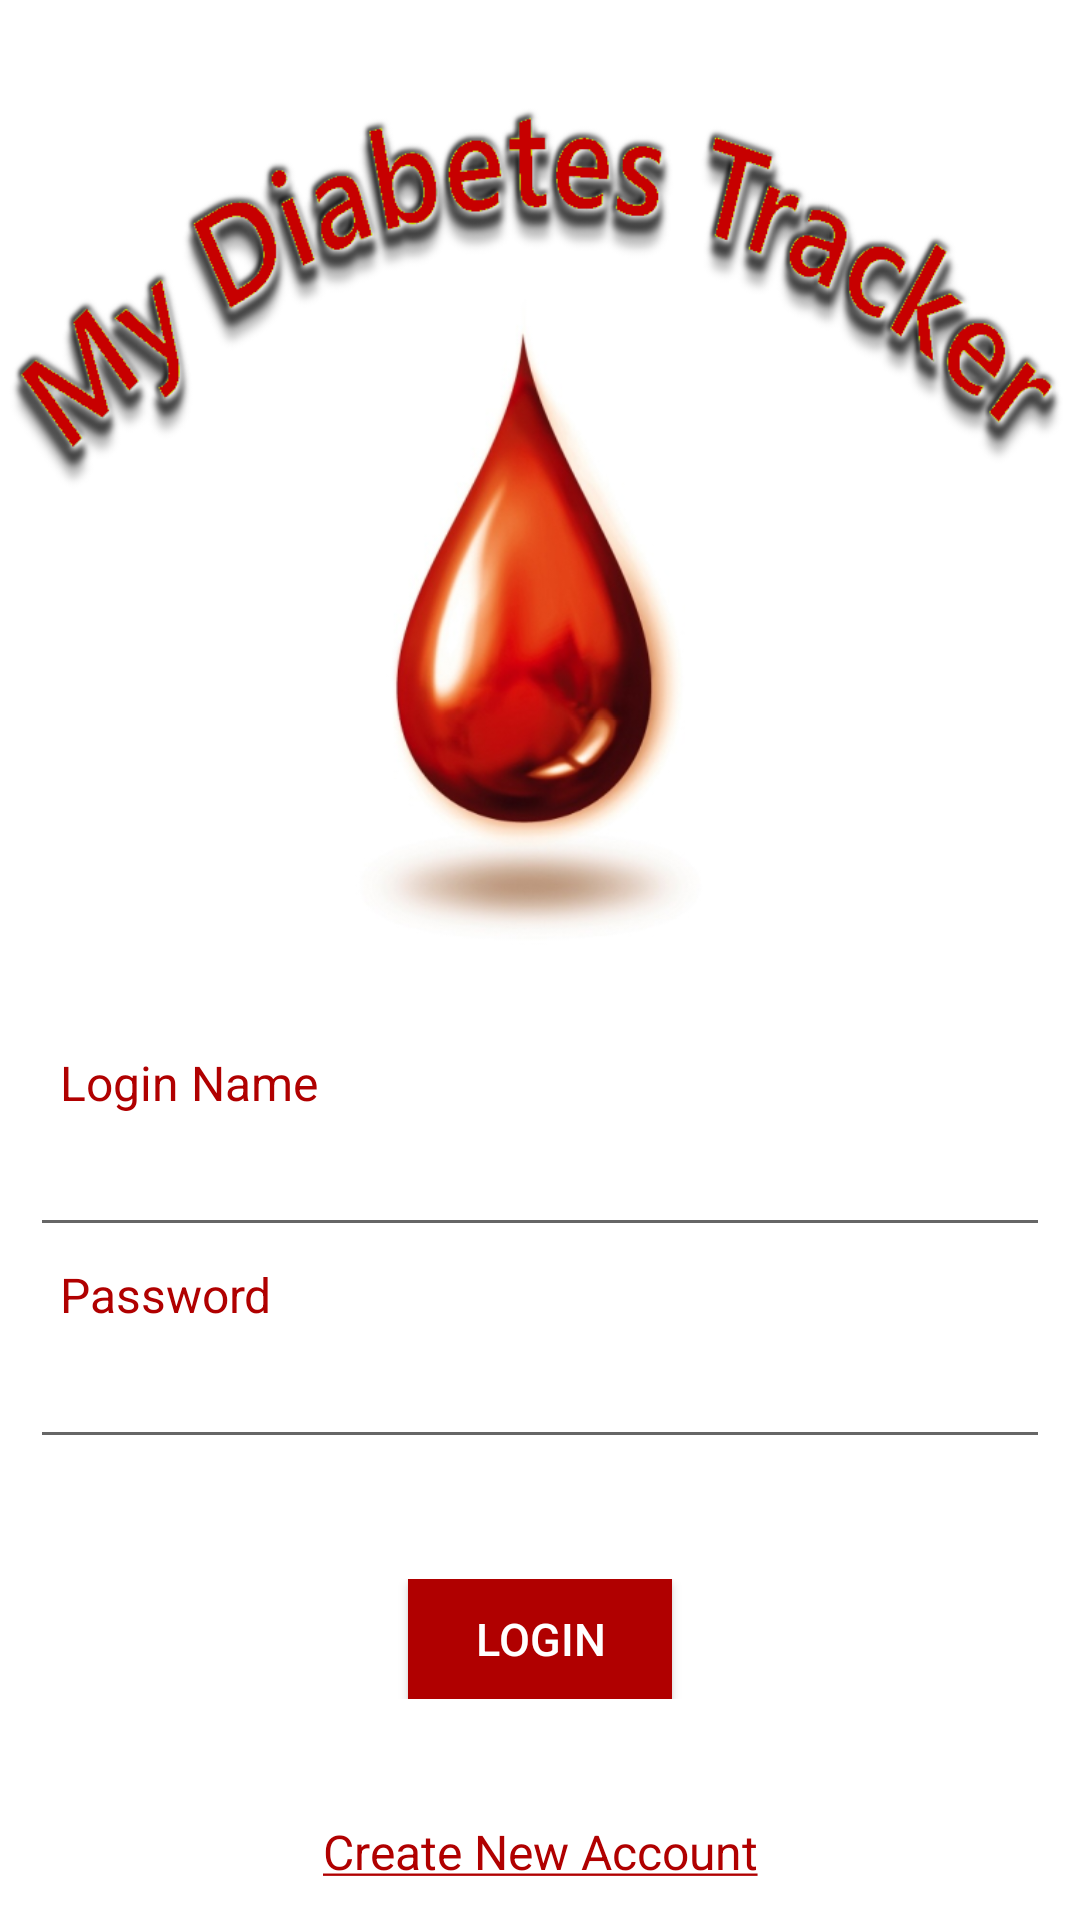

Layout XML and referenced resources for this Android screen:
<!-- AndroidManifest.xml: application theme AppTheme -->
<!-- res/layout/login_main.xml -->
<?xml version="1.0" encoding="utf-8"?>
<LinearLayout xmlns:android="http://schemas.android.com/apk/res/android"
xmlns:app="http://schemas.android.com/apk/res-auto"
    android:orientation="vertical" android:layout_width="match_parent"
    android:layout_height="match_parent"
    android:background="#FFFFFF">
    <LinearLayout
        android:layout_width="match_parent"
        android:layout_height="wrap_content"
        android:gravity="center"
        android:orientation="horizontal">
        <LinearLayout
            style="@style/LinearLayout">
            <ImageView
                android:id="@+id/imageView"
                android:layout_width="match_parent"
                android:layout_height="350dp"
                app:srcCompat="@drawable/app_logo_rev2" />
        </LinearLayout>
    </LinearLayout>
    <LinearLayout
        android:layout_width="match_parent"
        android:layout_height="wrap_content"
        android:gravity="center"
        android:orientation="horizontal">
        <LinearLayout
            style="@style/LinearLayout"
            android:layout_marginLeft="10dp"
            android:layout_marginRight="10dp"
            android:weightSum="1">
            <TextView
                style="@style/TextView"
                android:text="@string/user" />
        </LinearLayout>
    </LinearLayout>
    <LinearLayout
        android:layout_width="match_parent"
        android:layout_height="wrap_content"
        android:gravity="center"
        android:orientation="horizontal">
        <LinearLayout
            style="@style/LinearLayout"
            android:paddingLeft="10dp"
            android:paddingRight="10dp">
            <EditText
                android:id = "@+id/hint_user"
                style="@style/EditTextN"
                android:inputType="text" />
        </LinearLayout>
    </LinearLayout>
    <LinearLayout
        android:layout_width="match_parent"
        android:layout_height="wrap_content"
        android:gravity="center"
        android:orientation="horizontal">
        <LinearLayout
            style="@style/LinearLayout"
            android:weightSum="1"
            android:paddingTop="5dp"
            android:layout_marginLeft="10dp"
            android:layout_marginRight="10dp">
            <TextView
                style="@style/TextView"
                android:text="@string/password" />
        </LinearLayout>
    </LinearLayout>
    <LinearLayout
        android:layout_width="match_parent"
        android:layout_height="wrap_content"
        android:gravity="center"
        android:orientation="horizontal">
        <LinearLayout
            style="@style/LinearLayout"
            android:weightSum="1"
            android:paddingLeft="10dp"
            android:paddingRight="10dp">
            <EditText
                android:id ="@+id/hint_password"
                style="@style/EditTextN"
                android:ems="10"
                android:inputType="textPassword" />
        </LinearLayout>
    </LinearLayout>
    <LinearLayout
        android:layout_width="match_parent"
        android:layout_height="wrap_content"
        android:gravity="center"
        android:paddingTop="40dp"
        android:orientation="horizontal">
            <Button
                android:id="@+id/button_login"
                style="@style/Button"
                android:layout_centerHorizontal="true"
                android:layout_gravity="center"
                android:onClick="verifyLogin"
                android:text="@string/buttonlogin" />
    </LinearLayout>
    <LinearLayout
        android:layout_width="match_parent"
        android:layout_height="wrap_content"
        android:gravity="center"
        android:orientation="horizontal">
        <LinearLayout
            style="@style/LinearLayout"
            android:paddingTop="40dp"
            android:gravity="center"
            android:weightSum="1">
            <TextView
                android:id ="@+id/new_user"
                android:onClick="userCreate"
                android:gravity="center"
                android:orientation="horizontal"
                android:layout_width="match_parent"
                android:layout_height="wrap_content"
                android:textColor="@color/colorMotto"
                android:text="@string/newuser"
                android:textSize="@dimen/stringsize" />
        </LinearLayout>
    </LinearLayout>
</LinearLayout>
<!-- resources referenced by this layout -->
<resources>
  <color name="colorMotto">#B00000</color>
  <dimen name="stringsize">16sp</dimen>
  <!-- drawable app_logo_rev2: png bitmap (drawable, 234214 bytes) -->
  <string name="buttonlogin">Login</string>
  <string name="newuser"><u>Create New Account</u></string>
  <string name="password"> Password</string>
  <string name="user">Login Name</string>
  <style name="Button" parent="@android:style/TextAppearance">
          <item name="android:layout_width">wrap_content</item>
          <item name="android:layout_height">40dp</item>
          <item name="android:background">@color/colorMotto</item>
          <item name="android:textSize">15dp</item>
          <item name="android:layout_gravity">center_vertical|center_horizontal</item>
          <item name="android:orientation">horizontal</item>
          <item name="android:textColor">@color/white</item>
      </style>
  <style name="EditTextN" parent="@android:style/TextAppearance">
          <item name="android:layout_width">wrap_content</item>
          <item name="android:layout_height">wrap_content</item>
          <item name="android:layout_weight">1</item>
          <item name="android:textSize">20dp</item>
          <item name="android:layout_gravity">left</item>
          <item name="android:imeOptions">actionDone</item>
      </style>
  <style name="LinearLayout" parent="@android:style/TextAppearance">
          <item name="android:layout_width">0dp</item>
          <item name="android:layout_height">wrap_content</item>
          <item name="android:layout_weight">1</item>
          <item name="android:background">?attr/selectableItemBackgroundBorderless</item>
          <item name="android:orientation">horizontal</item>
      </style>
  <style name="TextView" parent="@android:style/TextAppearance">
          <item name="android:layout_width">match_parent</item>
          <item name="android:layout_height">wrap_content</item>
          <item name="android:layout_marginLeft">10dp</item>
          <item name="android:textColor">@color/colorMotto</item>
      </style>
  <style name="AppTheme" parent="Theme.AppCompat.Light.DarkActionBar">
          
          <item name="colorPrimary">@color/colorPrimary</item>
          <item name="colorPrimaryDark">@color/colorPrimaryDark</item>
          <item name="colorAccent">@color/colorAccent</item>
      </style>
  <color name="white">#FFFFFF</color>
  <color name="colorPrimary">#B22222</color>
  <color name="colorPrimaryDark">#B00000</color>
  <color name="colorAccent">#FF4081</color>
</resources>
